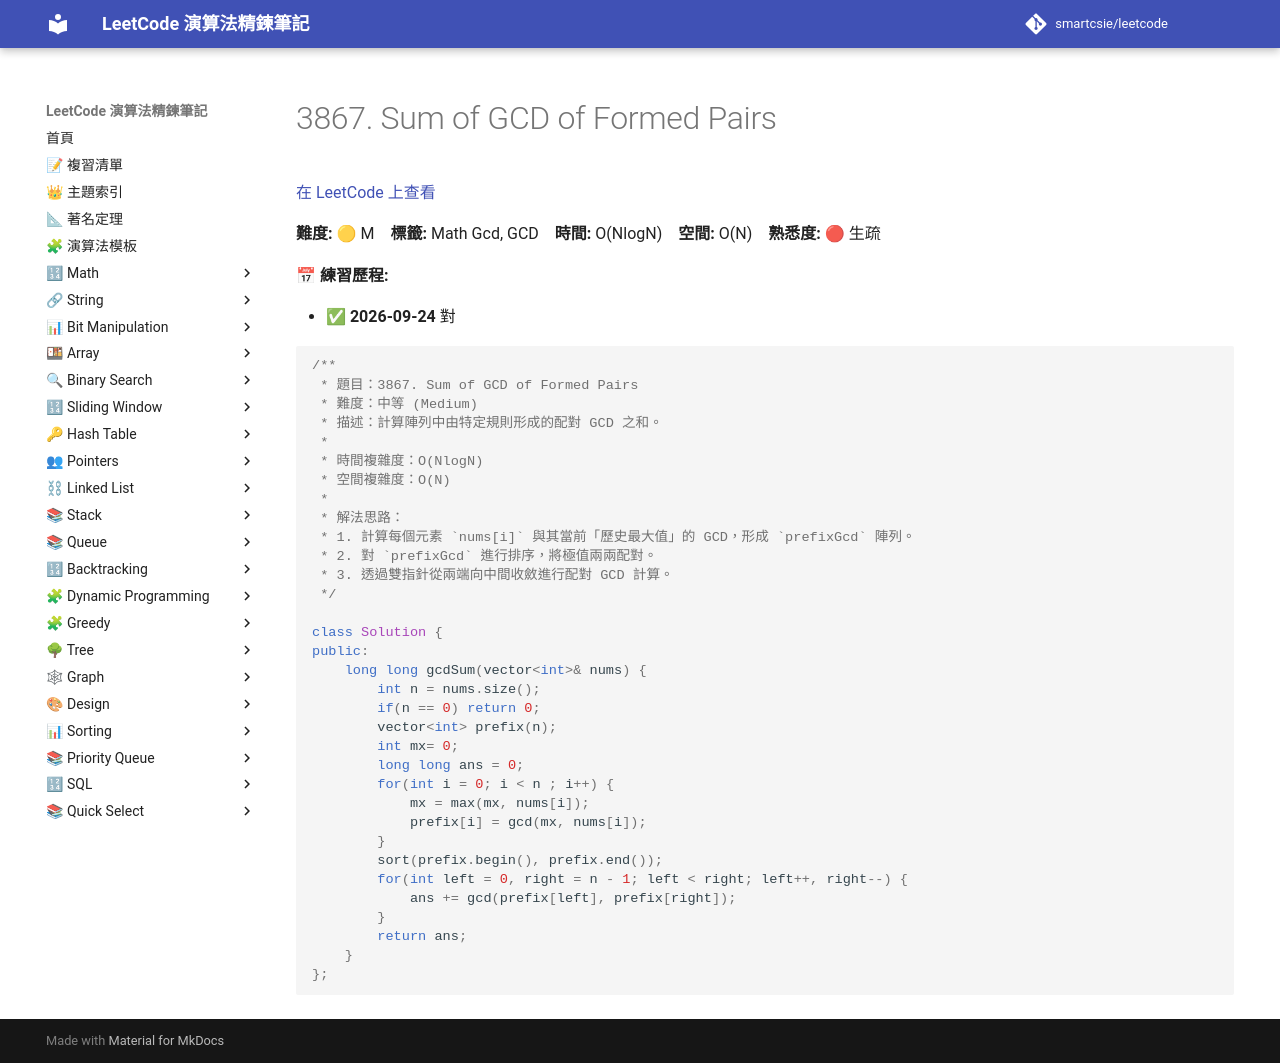

repository: smartcsie/leetcode · page: problems/3867/index.html · generator: mkdocs

# 3867. Sum of GCD of Formed Pairs

[在 LeetCode 上查看](leetcode.com/problems/sum-of-gcd-of-formed-pairs/)

**難度:** 🟡 M　**標籤:** Math Gcd, GCD　**時間:** O(NlogN)　**空間:** O(N)　**熟悉度:** 🔴 生疏

**📅 練習歷程:**

- ✅ **2026-09-24** 對

```cpp
/**
 * 題目：3867. Sum of GCD of Formed Pairs
 * 難度：中等 (Medium)
 * 描述：計算陣列中由特定規則形成的配對 GCD 之和。
 *
 * 時間複雜度：O(NlogN)
 * 空間複雜度：O(N)
 *
 * 解法思路：
 * 1. 計算每個元素 `nums[i]` 與其當前「歷史最大值」的 GCD，形成 `prefixGcd` 陣列。
 * 2. 對 `prefixGcd` 進行排序，將極值兩兩配對。
 * 3. 透過雙指針從兩端向中間收斂進行配對 GCD 計算。
 */

class Solution {
public:
    long long gcdSum(vector<int>& nums) {
        int n = nums.size();
        if(n == 0) return 0;
        vector<int> prefix(n);
        int mx= 0;
        long long ans = 0;
        for(int i = 0; i < n ; i++) {
            mx = max(mx, nums[i]);
            prefix[i] = gcd(mx, nums[i]);
        }
        sort(prefix.begin(), prefix.end());
        for(int left = 0, right = n - 1; left < right; left++, right--) {
            ans += gcd(prefix[left], prefix[right]);
        }
        return ans;
    }
};
```
